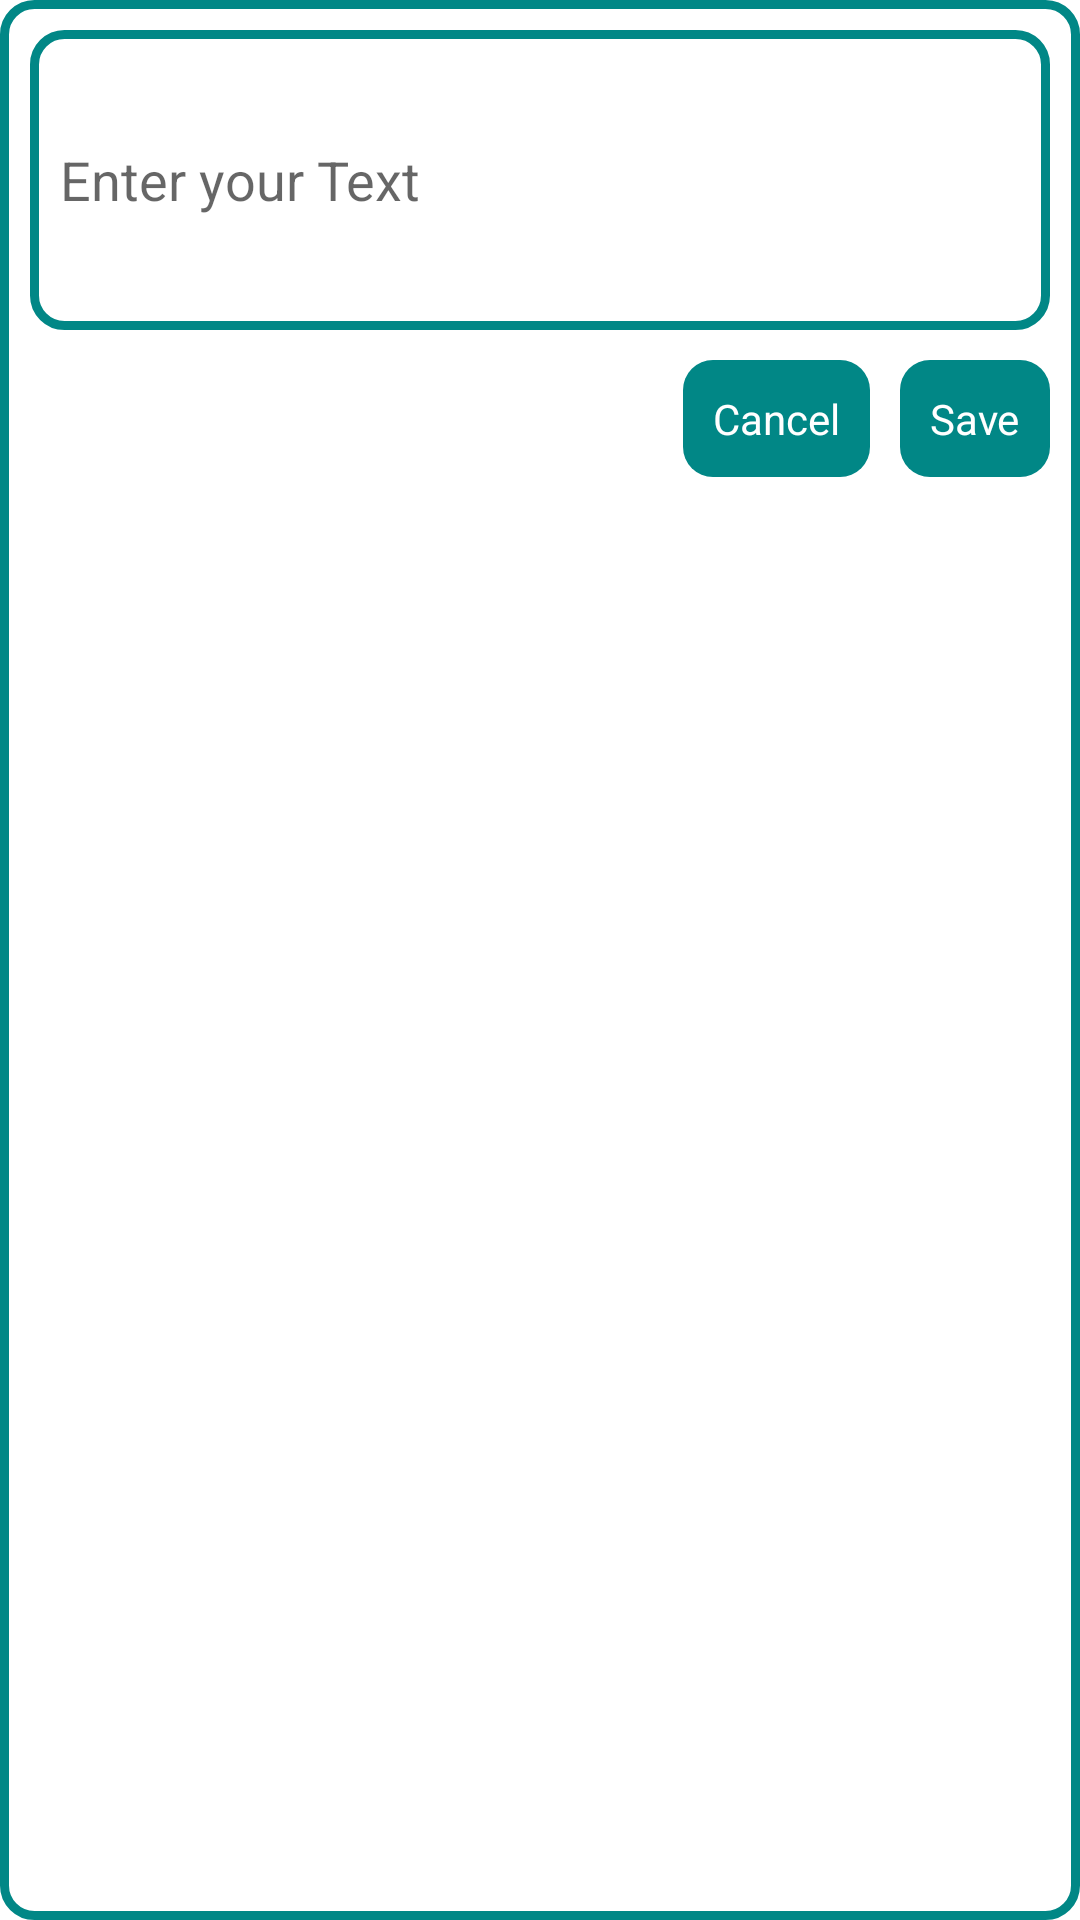

Android layout source for this screen:
<!-- AndroidManifest.xml: application theme Theme.ToDo -->
<!-- res/layout/add_text_layout.xml -->
<?xml version="1.0" encoding="utf-8"?>
<RelativeLayout
    xmlns:android="http://schemas.android.com/apk/res/android"
    android:layout_width="match_parent"
    android:layout_height="wrap_content"
    android:background="@drawable/edit_design"
    android:layout_margin="5dp"
    >

    <EditText
        android:layout_margin="10dp"
        android:layout_width="match_parent"
        android:layout_height="100dp"
        android:hint="@string/enter_your_text"
        android:background="@drawable/edit_design"
        android:padding="5dp"
        android:paddingStart="10dp"
        android:paddingEnd="10dp"
        android:layout_alignParentTop="true"
        android:layout_alignParentStart="true"
        android:layout_alignParentEnd="true"
        android:id="@+id/textET"
        />
    <TextView
        android:layout_below="@+id/textET"
        android:layout_width="wrap_content"
        android:layout_height="wrap_content"
        android:background="@drawable/btn_round"
        android:text="@string/cancel"
        android:padding="10dp"
        android:layout_toStartOf="@+id/saveTV"
        android:layout_marginEnd="10dp"
        android:textColor="@color/white"
        android:layout_marginBottom="10dp"
        android:id="@+id/cancelBtn"
        />

    <TextView
        android:layout_below="@+id/textET"
        android:layout_width="wrap_content"
        android:layout_height="wrap_content"
        android:background="@drawable/btn_round"
        android:text="@string/save"
        android:padding="10dp"
        android:layout_alignParentEnd="true"
        android:layout_marginEnd="10dp"
        android:textColor="@color/white"
        android:layout_marginBottom="10dp"
        android:id="@+id/saveTV"
        />

</RelativeLayout>
<!-- resources referenced by this layout -->
<resources>
  <color name="white">#FFFFFFFF</color>
  <!-- drawable btn_round (drawable) -->
  <?xml version="1.0" encoding="utf-8"?>
  <shape xmlns:android="http://schemas.android.com/apk/res/android">
  
      <corners android:bottomLeftRadius="10dp"
          android:bottomRightRadius="10dp"
          android:topLeftRadius="10dp"
          android:topRightRadius="10dp"/>
      <solid android:color="@color/teal_700"/>
  </shape>
  <!-- drawable edit_design (drawable) -->
  <?xml version="1.0" encoding="utf-8"?>
  <shape xmlns:android="http://schemas.android.com/apk/res/android">
  
      <solid android:color="@color/white"/>
      <stroke android:color="@color/teal_700"
          android:width="3dp"/>
      <corners android:bottomLeftRadius="10dp"
          android:bottomRightRadius="10dp"
          android:topLeftRadius="10dp"
          android:topRightRadius="10dp"/>
  </shape>
  <string name="cancel">Cancel</string>
  <string name="enter_your_text">Enter your Text</string>
  <string name="save">Save</string>
  <style name="Theme.ToDo" parent="Theme.MaterialComponents.DayNight.NoActionBar">
          
          <item name="colorPrimary">@color/purple_500</item>
          <item name="colorPrimaryVariant">@color/purple_700</item>
          <item name="colorOnPrimary">@color/white</item>
          
          <item name="colorSecondary">@color/teal_200</item>
          <item name="colorSecondaryVariant">@color/teal_700</item>
          <item name="colorOnSecondary">@color/black</item>
          
          <item name="android:statusBarColor" tools:targetApi="l">?attr/colorPrimaryVariant</item>
          
      </style>
  <color name="teal_700">#FF018786</color>
  <color name="purple_500">#63C6F3</color>
  <color name="purple_700">#03A9F4</color>
  <color name="teal_200">#FF03DAC5</color>
  <color name="black">#FF000000</color>
</resources>
